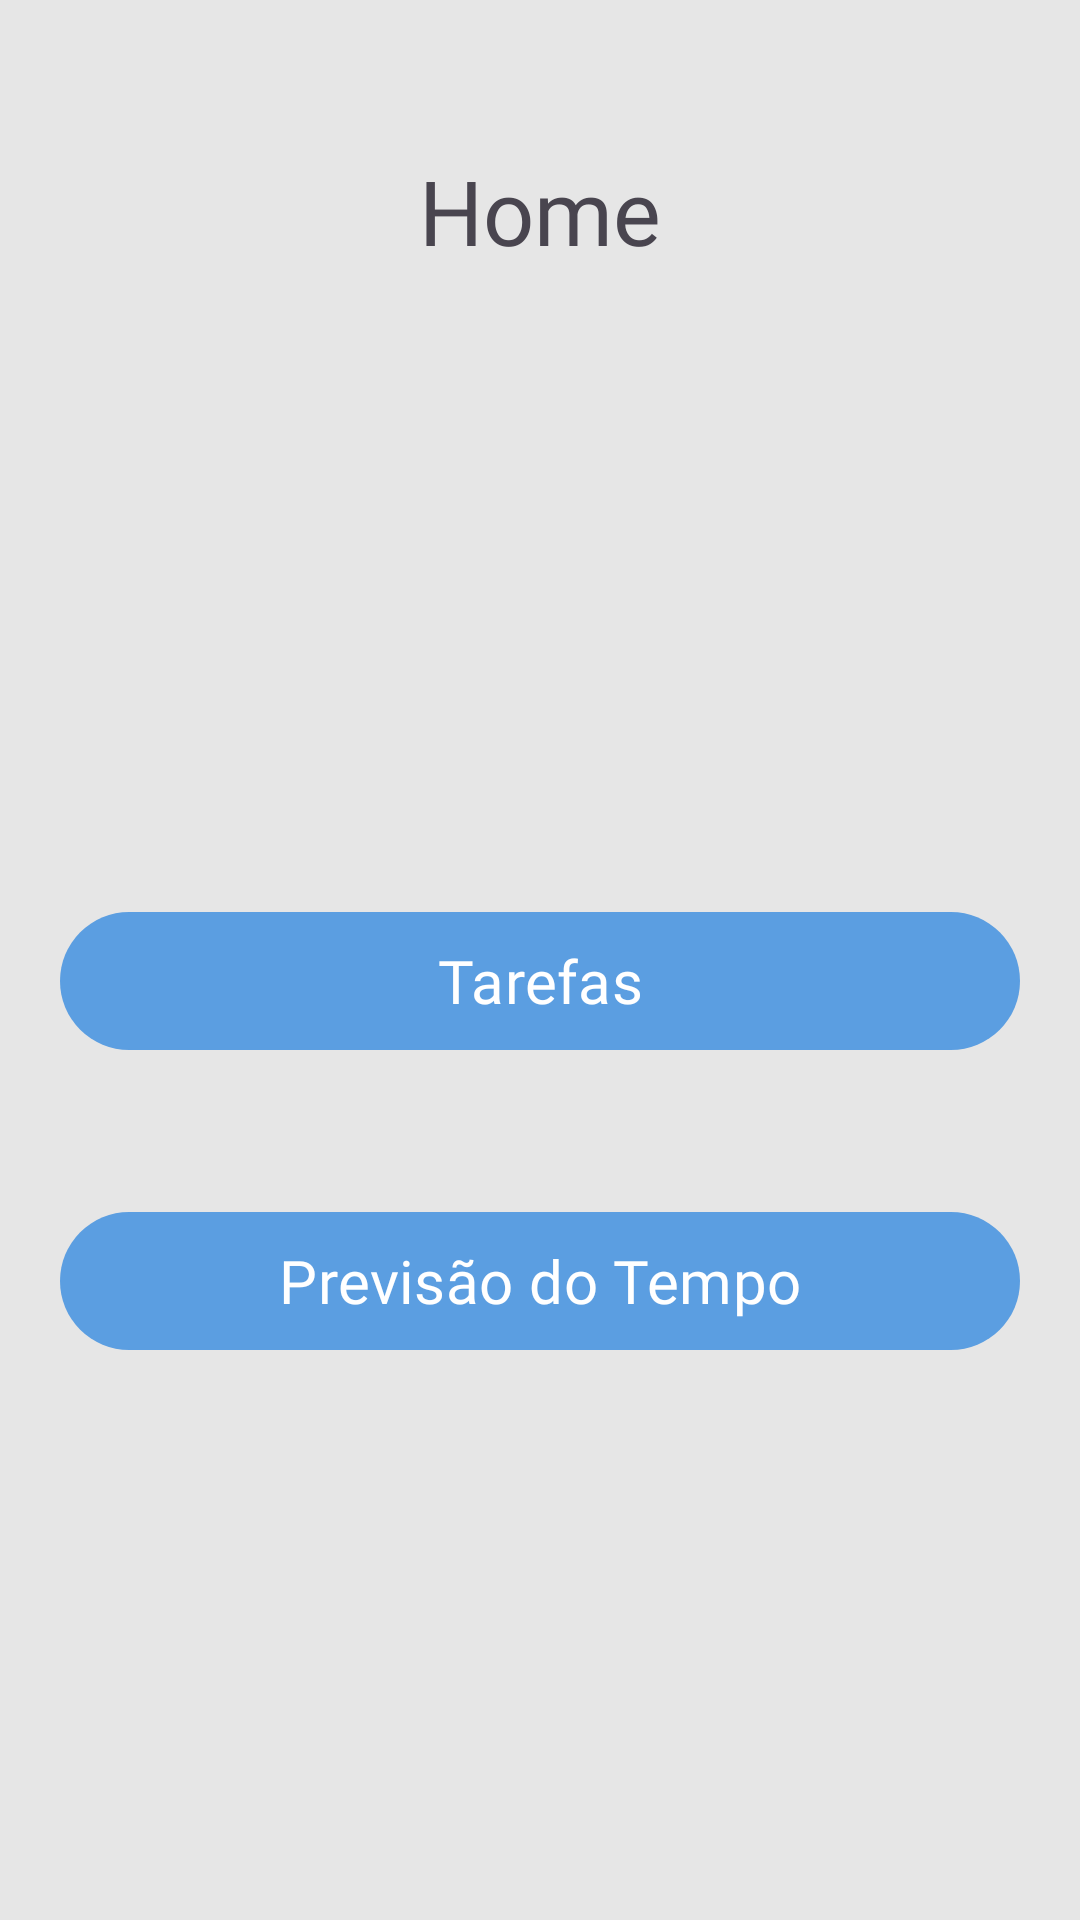

Write the Android layout XML for this screen, with the resource values it uses.
<!-- AndroidManifest.xml: application theme Theme.ProjetoFinalKotlin -->
<!-- res/layout/activity_home.xml -->
<?xml version="1.0" encoding="utf-8"?>
<androidx.constraintlayout.widget.ConstraintLayout xmlns:android="http://schemas.android.com/apk/res/android"
    xmlns:app="http://schemas.android.com/apk/res-auto"
    xmlns:tools="http://schemas.android.com/tools"
    android:id="@+id/main"
    android:layout_width="match_parent"
    android:layout_height="match_parent"
    tools:context=".view.home.HomeActivity">

    <com.google.android.material.button.MaterialButton
        android:id="@+id/back_btn"
        android:layout_width="wrap_content"
        android:layout_height="wrap_content"
        android:background="@android:color/transparent"
        app:icon="@drawable/ic_back"
        app:iconSize="24dp"
        app:iconTint="@color/myGray"
        app:layout_constraintBottom_toBottomOf="@id/title_txt"
        app:layout_constraintStart_toStartOf="parent"
        app:layout_constraintTop_toTopOf="@id/title_txt" />

    <TextView
        android:id="@+id/title_txt"
        android:layout_width="wrap_content"
        android:layout_height="wrap_content"
        android:layout_marginTop="50dp"
        android:fontFamily="@font/comic_neue"
        android:text="@string/home_title"
        android:textSize="30sp"
        app:layout_constraintEnd_toEndOf="parent"
        app:layout_constraintStart_toStartOf="parent"
        app:layout_constraintTop_toTopOf="parent" />

    <com.google.android.material.button.MaterialButton
        android:id="@+id/task_btn"
        android:layout_width="0dp"
        android:layout_height="54dp"
        android:layout_marginHorizontal="20dp"
        android:layout_marginTop="300dp"
        android:elevation="10dp"
        android:fontFamily="@font/comic_neue"
        android:text="@string/home_to_task"
        android:textAllCaps="false"
        android:textFontWeight="500"
        android:textSize="20sp"
        app:layout_constraintEnd_toEndOf="parent"
        app:layout_constraintStart_toStartOf="parent"
        app:layout_constraintTop_toTopOf="parent" />

    <com.google.android.material.button.MaterialButton
        android:id="@+id/weather_btn"
        android:layout_width="0dp"
        android:layout_height="54dp"
        android:layout_marginHorizontal="20dp"
        android:layout_marginTop="400dp"
        android:elevation="10dp"
        android:fontFamily="@font/comic_neue"
        android:text="@string/home_to_weather"
        android:textAllCaps="false"
        android:textFontWeight="500"
        android:textSize="20sp"
        app:layout_constraintEnd_toEndOf="parent"
        app:layout_constraintStart_toStartOf="parent"
        app:layout_constraintTop_toTopOf="parent" />

</androidx.constraintlayout.widget.ConstraintLayout>
<!-- resources referenced by this layout -->
<resources>
  <color name="myGray">#FF707B81</color>
  <string name="home_title">Home</string>
  <string name="home_to_task">Tarefas</string>
  <string name="home_to_weather">Previsão do Tempo</string>
  <style name="Theme.ProjetoFinalKotlin" parent="Base.Theme.ProjetoFinalKotlin" />
  <style name="Base.Theme.ProjetoFinalKotlin" parent="Theme.Material3.DayNight.NoActionBar">
          <item name="colorPrimary">@color/color_primary</item>
          <item name="colorPrimaryVariant">@color/color_primary</item>
          <item name="colorOnPrimary">@color/color_text</item>
  
          <item name="colorSecondary">@color/color_secondary</item>
          <item name="colorSecondaryVariant">@color/color_secondary</item>
          <item name="colorOnSecondary">@color/color_text</item>
  
          <item name="android:windowBackground">@color/color_background</item>
      </style>
  <color name="color_primary">#FF5B9EE1</color>
  <color name="color_text">#FFFFFFFF</color>
  <color name="color_secondary">#004992</color>
  <color name="color_background">#E6E6E6</color>
</resources>
